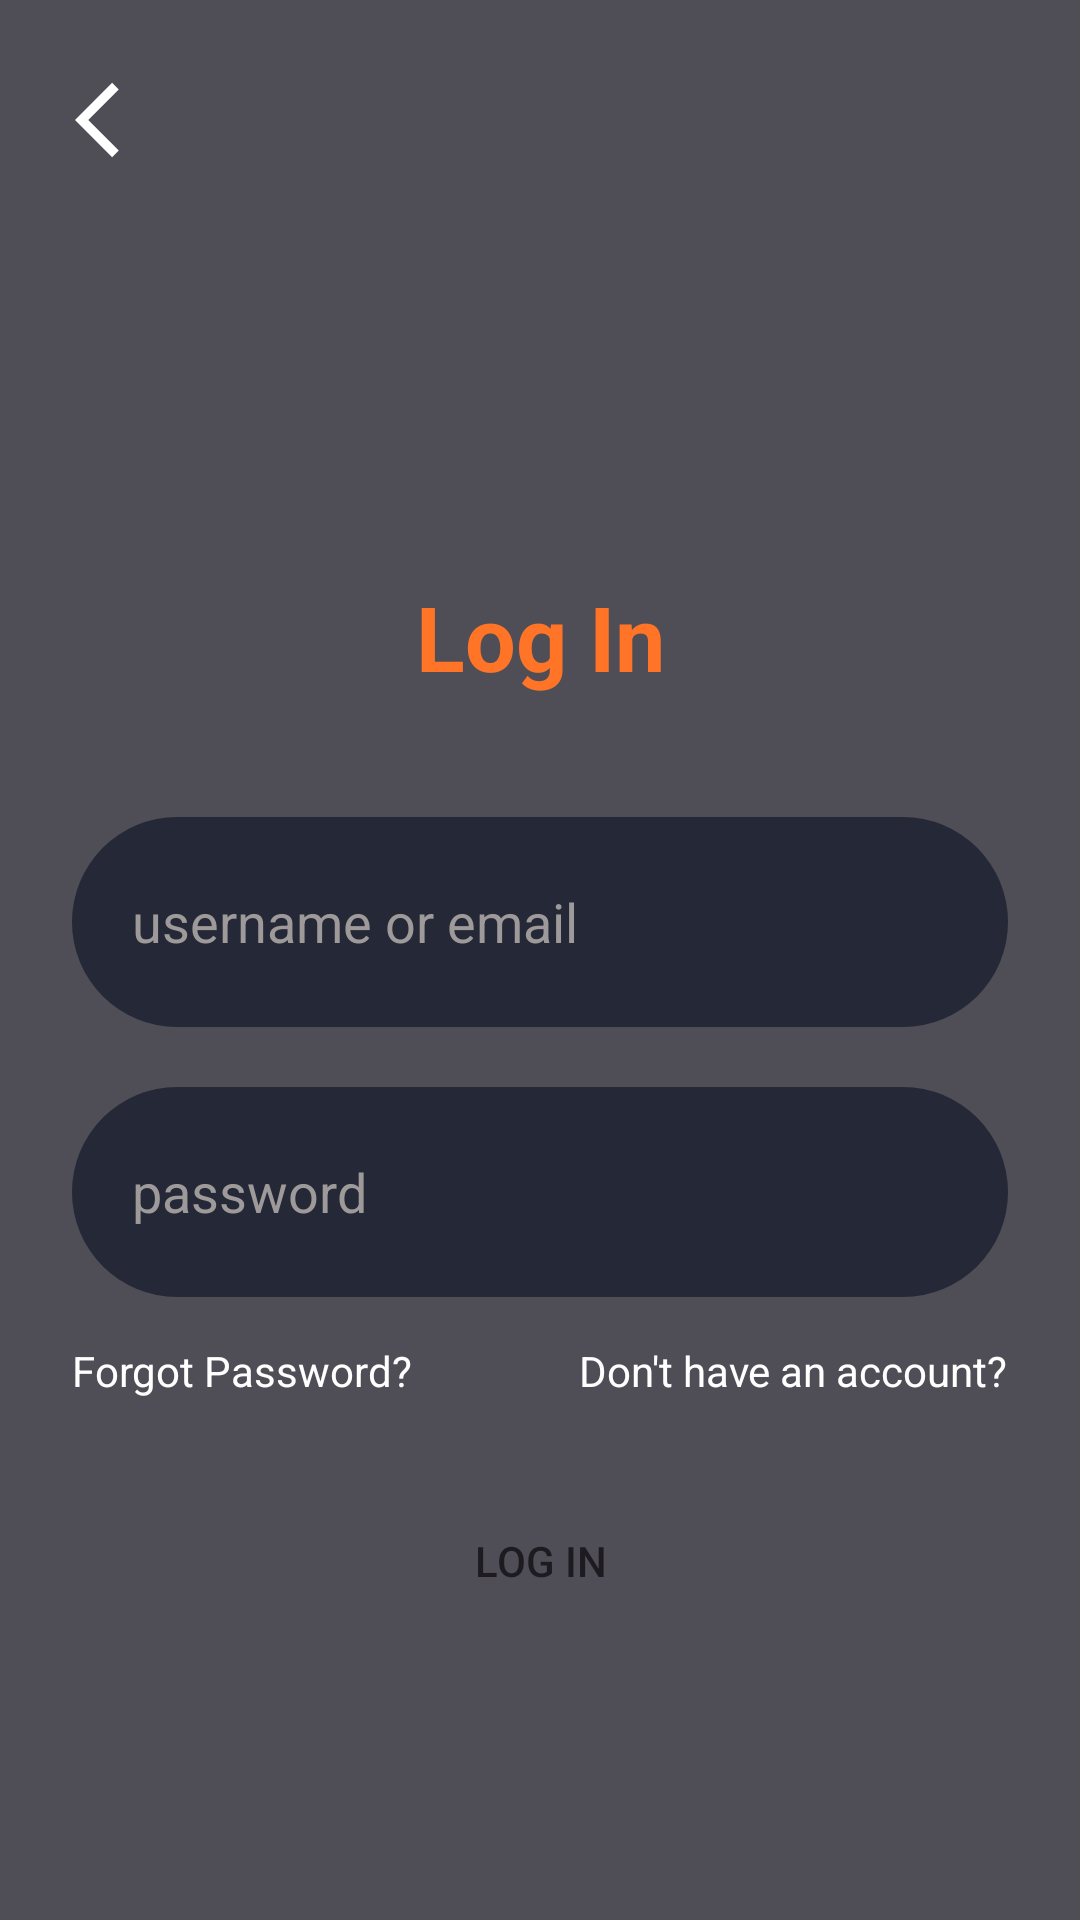

Reconstruct the res/layout file that produces this screen, plus the resources it refers to.
<!-- AndroidManifest.xml: application theme Theme.CineConnect -->
<!-- res/layout/fragment_sign_in.xml -->
<?xml version="1.0" encoding="utf-8"?>
<layout xmlns:android="http://schemas.android.com/apk/res/android"
    xmlns:app="http://schemas.android.com/apk/res-auto"
    xmlns:tools="http://schemas.android.com/tools">

    <ScrollView
        android:id="@+id/main"
        android:layout_width="match_parent"
        android:layout_height="match_parent"
        android:fillViewport="true"
        tools:context=".view.fragment.authenticationFragment.SignInFragment">


        <FrameLayout
            android:id="@+id/bg_intro"
            android:layout_width="match_parent"
            android:layout_height="wrap_content"
            android:background="@color/main_color"

            app:layout_constraintStart_toStartOf="parent"
            app:layout_constraintTop_toTopOf="parent">


            <androidx.constraintlayout.widget.ConstraintLayout
                android:layout_width="match_parent"
                android:layout_height="match_parent">

                <ImageButton
                    android:id="@+id/btn_back"
                    android:layout_width="wrap_content"
                    android:layout_height="wrap_content"
                    android:layout_marginStart="25dp"
                    android:layout_marginTop="25dp"
                    android:background="@android:color/transparent"
                    android:src="@drawable/baseline_arrow_back_ios_30"
                    app:layout_constraintStart_toStartOf="parent"
                    app:layout_constraintTop_toTopOf="parent" />

                <ImageView
                    android:id="@+id/iv_intro_image"
                    android:layout_width="match_parent"
                    android:layout_height="0dp"
                    android:contentDescription="@string/intro_image"
                    android:scaleType="center"
                    android:src="@drawable/intro_pic"
                    app:layout_constraintEnd_toEndOf="parent"
                    app:layout_constraintHeight_percent="0.3"
                    app:layout_constraintStart_toStartOf="parent"
                    app:layout_constraintTop_toTopOf="parent" />


                <ImageView
                    android:id="@+id/iv_intro_image2"
                    android:layout_width="match_parent"
                    android:layout_height="100dp"
                    android:contentDescription="@string/intro_image"
                    android:src="@drawable/gradient_background"
                    app:layout_constraintBottom_toBottomOf="@id/iv_intro_image"
                    app:layout_constraintEnd_toEndOf="parent"
                    app:layout_constraintStart_toStartOf="parent"

                    tools:ignore="ImageContrastCheck" />

                <androidx.constraintlayout.widget.ConstraintLayout
                    android:layout_width="match_parent"
                    android:layout_height="wrap_content"
                    android:layout_marginStart="24dp"
                    android:layout_marginEnd="24dp"
                    android:orientation="vertical"
                    app:layout_constraintStart_toStartOf="parent"
                    app:layout_constraintTop_toBottomOf="@id/iv_intro_image2"

                    >

                    <TextView
                        android:id="@+id/tv_signup"
                        android:layout_width="match_parent"
                        android:layout_height="wrap_content"
                        android:text="@string/log_in"
                        android:textAlignment="center"
                        android:textColor="@color/orange"
                        android:textSize="30sp"
                        android:textStyle="bold"
                        app:layout_constraintTop_toTopOf="parent" />

                    <EditText
                        android:id="@+id/et_username_or_email"
                        android:layout_width="match_parent"
                        android:layout_height="70dp"
                        android:layout_marginTop="40dp"
                        android:autofillHints=""
                        android:background="@drawable/edittext_bg"
                        android:ems="8"
                        android:hint="@string/username_or_email"
                        android:inputType="text"
                        android:padding="20dp"
                        android:textColor="@color/white"
                        android:textColorHint="@color/grey"
                        app:layout_constraintTop_toBottomOf="@id/tv_signup"
                        tools:ignore="TextFields" />

                    <EditText
                        android:id="@+id/et_password"
                        android:layout_width="match_parent"
                        android:layout_height="70dp"
                        android:layout_marginTop="20dp"
                        android:autofillHints=""
                        android:background="@drawable/edittext_bg"
                        android:ems="8"
                        android:hint="@string/password"
                        android:inputType="textPassword"
                        android:padding="20dp"
                        android:textColor="@color/white"
                        android:textColorHint="@color/grey"
                        app:layout_constraintTop_toBottomOf="@id/et_username_or_email" />

                    <androidx.constraintlayout.widget.ConstraintLayout
                        android:id="@+id/layout_forgot_password"
                        android:layout_width="match_parent"
                        android:layout_height="wrap_content"
                        android:layout_marginTop="15dp"
                        app:layout_constraintTop_toBottomOf="@id/et_password">

                        <TextView
                            android:id="@+id/forgot_password_btn"
                            android:layout_width="wrap_content"
                            android:layout_height="wrap_content"
                            android:clickable="true"
                            android:focusable="true"
                            android:onClick="onClick"
                            android:text="@string/forgot_password"
                            android:textColor="@color/white"
                            app:layout_constraintStart_toStartOf="parent"
                            app:layout_constraintTop_toTopOf="parent"
                            tools:ignore="TouchTargetSizeCheck" />

                        <TextView
                            android:id="@+id/go_to_signup_btn"
                            android:layout_width="wrap_content"
                            android:layout_height="wrap_content"
                            android:layout_gravity="end"
                            android:clickable="true"
                            android:focusable="true"
                            android:onClick="onClick"
                            android:text="@string/don_t_have_an_account"
                            android:textColor="@color/white"
                            app:layout_constraintEnd_toEndOf="parent"
                            app:layout_constraintTop_toTopOf="parent"

                            tools:ignore="TouchTargetSizeCheck" />

                    </androidx.constraintlayout.widget.ConstraintLayout>

                    <androidx.appcompat.widget.AppCompatButton
                        android:id="@+id/btn_login"
                        android:layout_width="match_parent"
                        android:layout_height="wrap_content"
                        android:layout_marginTop="30dp"
                        android:background="@drawable/button_bg2"
                        android:text="@string/log_in"
                        app:layout_constraintEnd_toEndOf="parent"
                        app:layout_constraintStart_toStartOf="parent"
                        app:layout_constraintTop_toBottomOf="@id/layout_forgot_password" />


                </androidx.constraintlayout.widget.ConstraintLayout>

            </androidx.constraintlayout.widget.ConstraintLayout>

            <FrameLayout
                android:id="@+id/progress_bar_layout"
                android:layout_width="match_parent"
                android:layout_height="match_parent"
                android:alpha="0.5"
                android:background="@color/black"
                android:visibility="gone">

                <ProgressBar
                    android:id="@+id/progress_bar"
                    android:layout_width="48dp"
                    android:layout_height="48dp"
                    android:layout_gravity="center"
                    android:indeterminate="true"
                    android:indeterminateTint="@color/white"
                    android:visibility="visible"

                    />
            </FrameLayout>


        </FrameLayout>


    </ScrollView>
</layout>
<!-- resources referenced by this layout -->
<resources>
  <color name="black">#000000</color>
  <color name="grey">#9F9A9A</color>
  <color name="main_color">#4F4E57</color>
  <color name="orange">#FF7427</color>
  <color name="white">#FFFFFFFF</color>
  <!-- drawable baseline_arrow_back_ios_30 (drawable) -->
  <vector xmlns:android="http://schemas.android.com/apk/res/android"
      android:width="30dp"
      android:height="30dp"
      android:autoMirrored="true"
      android:tint="#FFFFFF"
      android:viewportWidth="24"
      android:viewportHeight="24">
  
      <path
          android:fillColor="@android:color/white"
          android:pathData="M11.67,3.87L9.9,2.1 0,12l9.9,9.9 1.77,-1.77L3.54,12z" />
  
  </vector>
  <!-- drawable edittext_bg (drawable) -->
  <?xml version="1.0" encoding="utf-8"?>
  <selector xmlns:android="http://schemas.android.com/apk/res/android">
      <item>
          <shape android:shape="rectangle">
              <solid android:color="@color/dark_blue" />
              <corners android:radius="50sp" />
          </shape>
      </item>
  </selector>
  <!-- drawable gradient_background (drawable) -->
  <?xml version="1.0" encoding="utf-8"?>
  <selector xmlns:android="http://schemas.android.com/apk/res/android">
      <item>
          <shape android:shape="rectangle">
              <gradient android:angle="270" android:endColor="@color/main_color" android:startColor="#00ffffff" />
              "
          </shape>
      </item>
  </selector>
  <string name="don_t_have_an_account">Don\'t have an account?</string>
  <string name="forgot_password">Forgot Password?</string>
  <string name="intro_image">intro image</string>
  <string name="log_in">Log In</string>
  <string name="password">password</string>
  <string name="username_or_email">username or email</string>
  <style name="Theme.CineConnect" parent="Base.Theme.CineConnect" />
  <color name="dark_blue">#252836</color>
  <style name="Base.Theme.CineConnect" parent="Theme.Material3.DayNight.NoActionBar">
          
          <item name="android:statusBarColor">@android:color/transparent</item>
          <item name="android:windowLightStatusBar">true</item>
          
      </style>
</resources>
